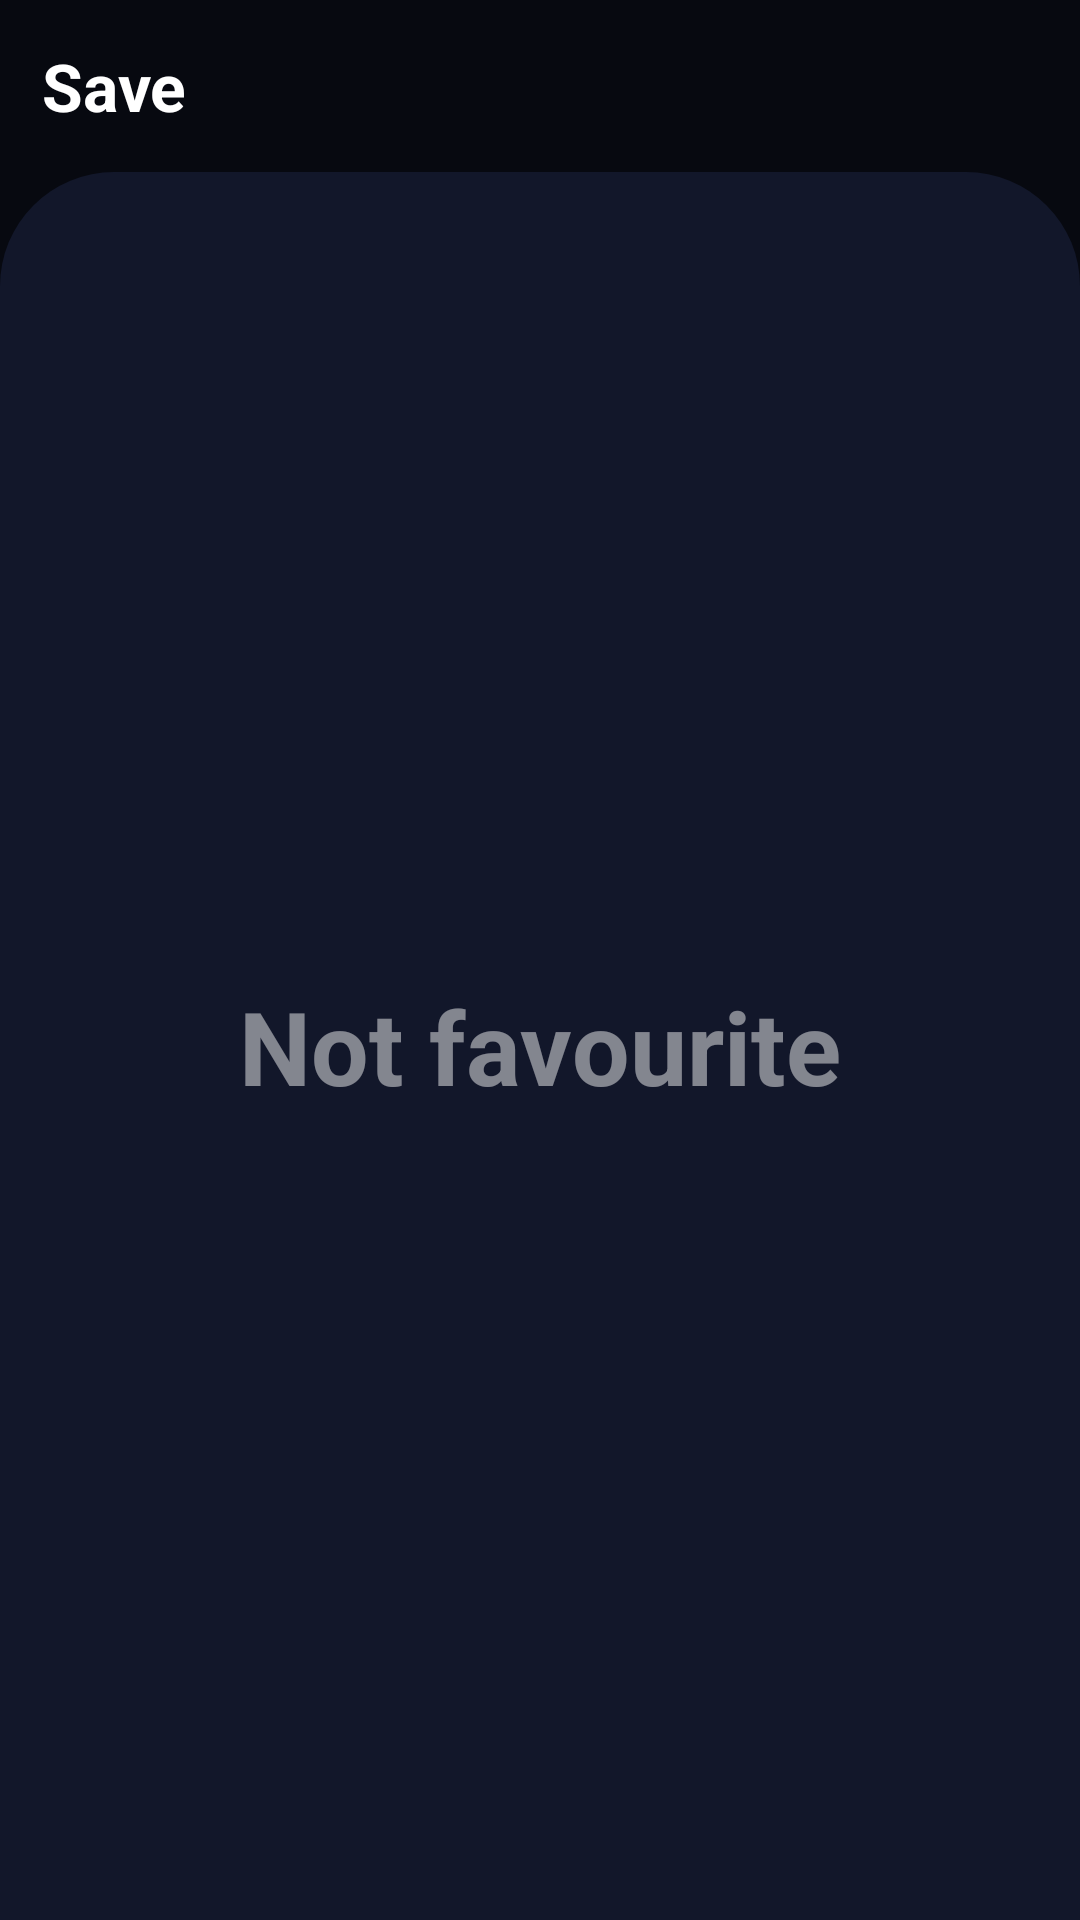

Write the Android layout XML for this screen, with the resource values it uses.
<!-- AndroidManifest.xml: application theme Theme.TranslateUzbEng -->
<!-- res/layout/screen_favourite.xml -->
<?xml version="1.0" encoding="utf-8"?>
<androidx.constraintlayout.widget.ConstraintLayout xmlns:android="http://schemas.android.com/apk/res/android"
    xmlns:app="http://schemas.android.com/apk/res-auto"
    xmlns:tools="http://schemas.android.com/tools"
    android:layout_width="match_parent"
    android:layout_height="match_parent"
    android:background="#070910">

    <androidx.appcompat.widget.AppCompatTextView
        android:id="@+id/text_favourite"
        android:layout_width="wrap_content"
        android:layout_height="wrap_content"
        android:padding="14dp"
        android:text="Save"
        android:textColor="@color/white"
        android:textSize="22sp"
        android:textStyle="bold"
        app:layout_constraintStart_toStartOf="parent"
        app:layout_constraintTop_toTopOf="parent" />

    <androidx.constraintlayout.widget.ConstraintLayout
        android:layout_width="match_parent"
        android:layout_height="0dp"
        android:background="@drawable/bg_home"
        android:paddingHorizontal="12dp"
        app:layout_constraintBottom_toBottomOf="parent"
        app:layout_constraintEnd_toEndOf="parent"
        app:layout_constraintStart_toStartOf="parent"
        app:layout_constraintTop_toBottomOf="@id/text_favourite">


        <androidx.recyclerview.widget.RecyclerView
            android:id="@+id/recycler_favourite"
            android:layout_width="0dp"
            android:layout_height="0dp"
            android:layout_marginTop="18dp"
            app:layout_constraintBottom_toBottomOf="parent"
            app:layout_constraintEnd_toEndOf="parent"
            app:layout_constraintStart_toStartOf="parent"
            app:layout_constraintTop_toTopOf="parent"
            tools:itemCount="8"
            tools:listitem="@layout/item_word" />

        <androidx.appcompat.widget.AppCompatTextView
            android:id="@+id/placeholder"
            android:layout_width="wrap_content"
            android:layout_height="wrap_content"
            android:text="Not favourite"
            android:textStyle="bold"
            android:textColor="@color/white2"
            android:textSize="34sp"
            app:layout_constraintBottom_toBottomOf="parent"
            app:layout_constraintEnd_toEndOf="parent"
            app:layout_constraintStart_toStartOf="parent"
            app:layout_constraintTop_toTopOf="parent" />

    </androidx.constraintlayout.widget.ConstraintLayout>


</androidx.constraintlayout.widget.ConstraintLayout>
<!-- res/layout/item_word.xml (included above) -->
<?xml version="1.0" encoding="utf-8"?>
<androidx.constraintlayout.widget.ConstraintLayout xmlns:android="http://schemas.android.com/apk/res/android"
    xmlns:app="http://schemas.android.com/apk/res-auto"
    android:layout_width="match_parent"
    android:layout_height="86dp"
    android:background="#12172A"
    android:paddingHorizontal="0dp"
    android:paddingVertical="3dp">

    <androidx.appcompat.widget.AppCompatTextView
        android:id="@+id/text_1"
        android:layout_width="wrap_content"
        android:layout_height="wrap_content"
        android:layout_margin="6dp"
        android:text="Design"
        android:textColor="@color/white"
        android:textSize="22sp"
        app:layout_constraintStart_toStartOf="parent"
        app:layout_constraintTop_toTopOf="parent" />

    <androidx.appcompat.widget.AppCompatTextView
        android:id="@+id/text_2"
        android:layout_width="wrap_content"
        android:layout_height="wrap_content"
        android:layout_margin="6dp"
        android:text="Dizayn"
        android:textColor="#404661"
        android:textSize="22sp"
        app:layout_constraintStart_toStartOf="@+id/text_1"
        app:layout_constraintTop_toBottomOf="@+id/text_1" />

    <LinearLayout
        android:layout_width="match_parent"
        android:layout_height="2dp"
        android:background="@drawable/bg_line"
        app:layout_constraintBottom_toBottomOf="parent" />

    <androidx.appcompat.widget.AppCompatImageView
        android:id="@+id/star"
        android:layout_width="32dp"
        android:layout_height="32dp"
        android:layout_margin="4dp"
        app:layout_constraintBottom_toBottomOf="parent"
        app:layout_constraintEnd_toEndOf="parent"
        app:layout_constraintTop_toTopOf="parent"
        android:background="@drawable/off_star"/>

</androidx.constraintlayout.widget.ConstraintLayout>
<!-- resources referenced by this layout -->
<resources>
  <color name="white">#FFFFFFFF</color>
  <color name="white2">#7AFFFFFF</color>
  <!-- drawable bg_home (drawable) -->
  <?xml version="1.0" encoding="utf-8"?>
  <shape xmlns:android="http://schemas.android.com/apk/res/android">
      <solid android:color="#12172A" />
      <corners android:topLeftRadius="38dp" android:topRightRadius="38dp"/>
  </shape>
  <!-- drawable bg_line (drawable) -->
  <?xml version="1.0" encoding="utf-8"?>
  <shape xmlns:android="http://schemas.android.com/apk/res/android">
      <solid android:color="#05070F" />
      <corners android:radius="56dp"/>
  </shape>
  <!-- drawable off_star: png bitmap (drawable, 10512 bytes) -->
  <style name="Theme.TranslateUzbEng" parent="Theme.MaterialComponents.DayNight.NoActionBar">
          
          <item name="colorPrimary">@color/purple_200</item>
          <item name="colorPrimaryVariant">@color/purple_700</item>
          <item name="colorOnPrimary">@color/black</item>
          
          <item name="colorSecondary">@color/teal_200</item>
          <item name="colorSecondaryVariant">@color/teal_200</item>
          <item name="colorOnSecondary">@color/black</item>
          
          <item name="android:statusBarColor">?attr/colorPrimaryVariant</item>
          
      </style>
  <color name="purple_200">#3F51B5</color>
  <color name="purple_700">#070910</color>
  <color name="black">#FF000000</color>
  <color name="teal_200">#FF03DAC5</color>
</resources>
